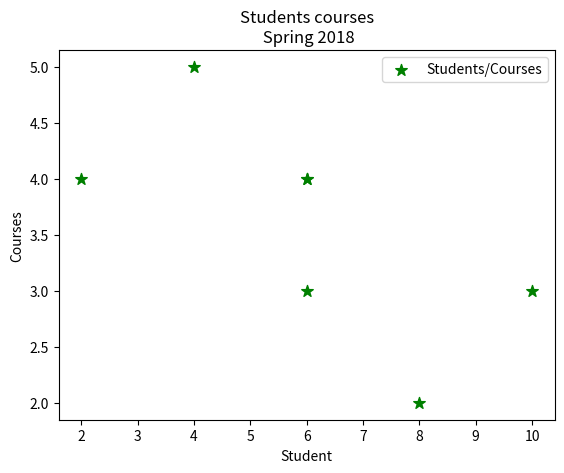

The matplotlib source for this figure:
import matplotlib.pyplot as plt

Students = [2,4,6,8,6,10, 6] 
Courses = [4,5,3,2,4, 3, 4]

plt.scatter(Students, Courses, label='Students/Courses',
            color='green', marker='*', s=75)
plt.xlabel('Student')
plt.ylabel('Courses')
plt.title('Students courses\n Spring 2018')
plt.legend()
plt.show()
